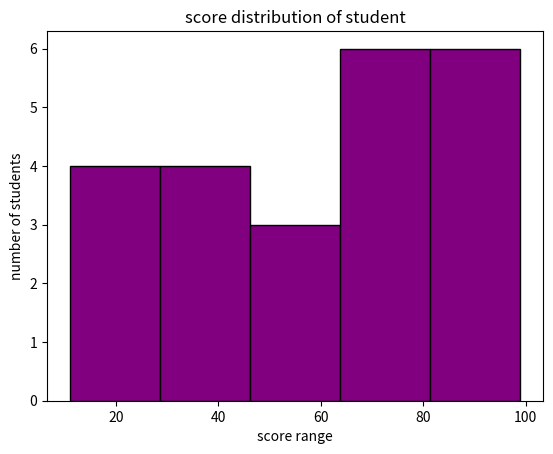

Reproduce this figure in Python.
import matplotlib.pyplot as plt

#when it is used 
'''
Ek numeric column ka spread dekhna ho
Average ke aas paas kitna data hai
Outliers hain ya nahi dekhna ho
'''
#used to show distribution of continuous data by dividing into ranges(mean bins) 
#group your continuous data into bins mean interval and show frequencey of each data in each range

#syntax 
# plt.hist(data, bins=numnber_of_bins, color=colorname, edgecolor='' edge mean border)

#what does mean bins
'''
Quantity 1-25 hai — bins=5 karo toh:
[1-5] [6-10] [11-15] [16-20] [21-25]
har range mein kitne orders hain woh bar dikhata hai'''

scores = [45,67,89,56,78,69,92,19,45,95,77,46,94,25,66,94,11,43,99,55,16,73,47]
plt.hist(scores,bins=5,color='purple',edgecolor='black')
plt.xlabel('score range')
plt.ylabel('number of students')
plt.title('score distribution of student')

plt.show()
